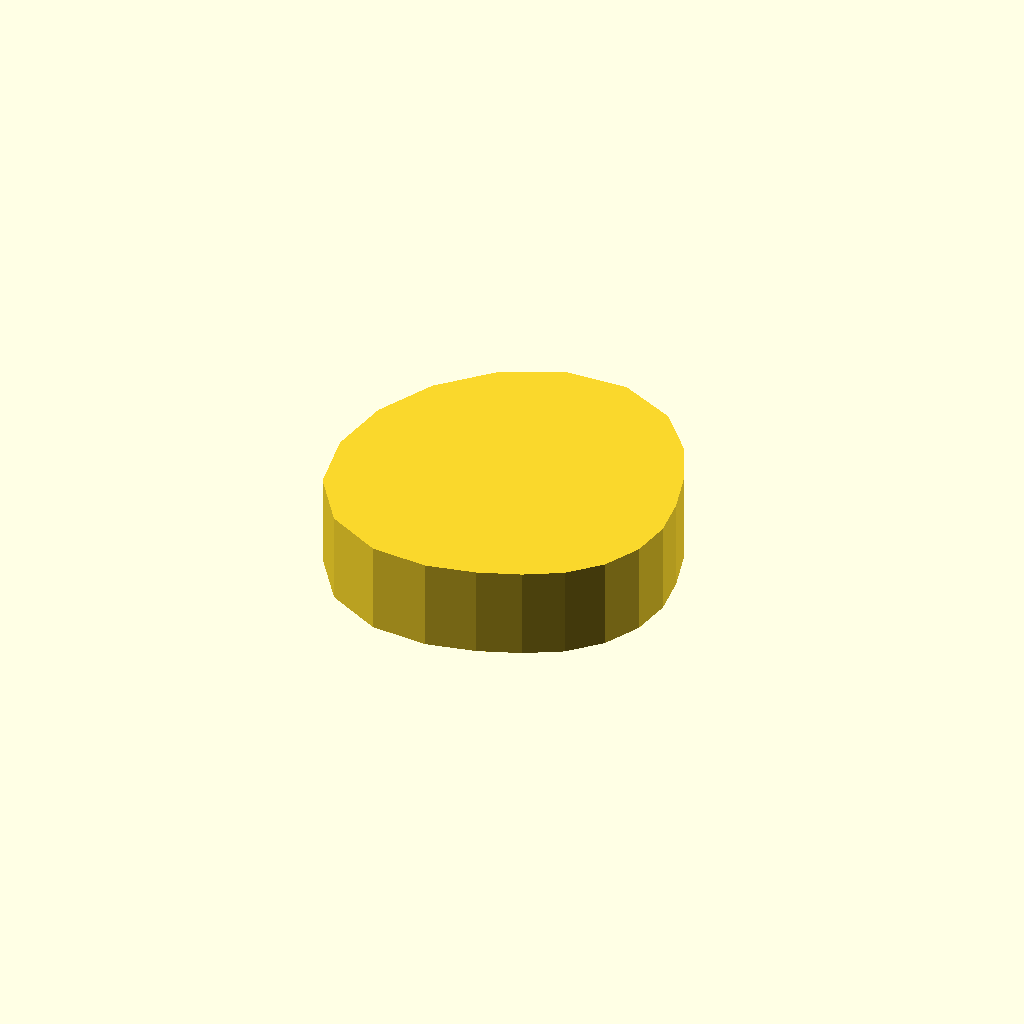
Cell 1: the model at its default parameters.
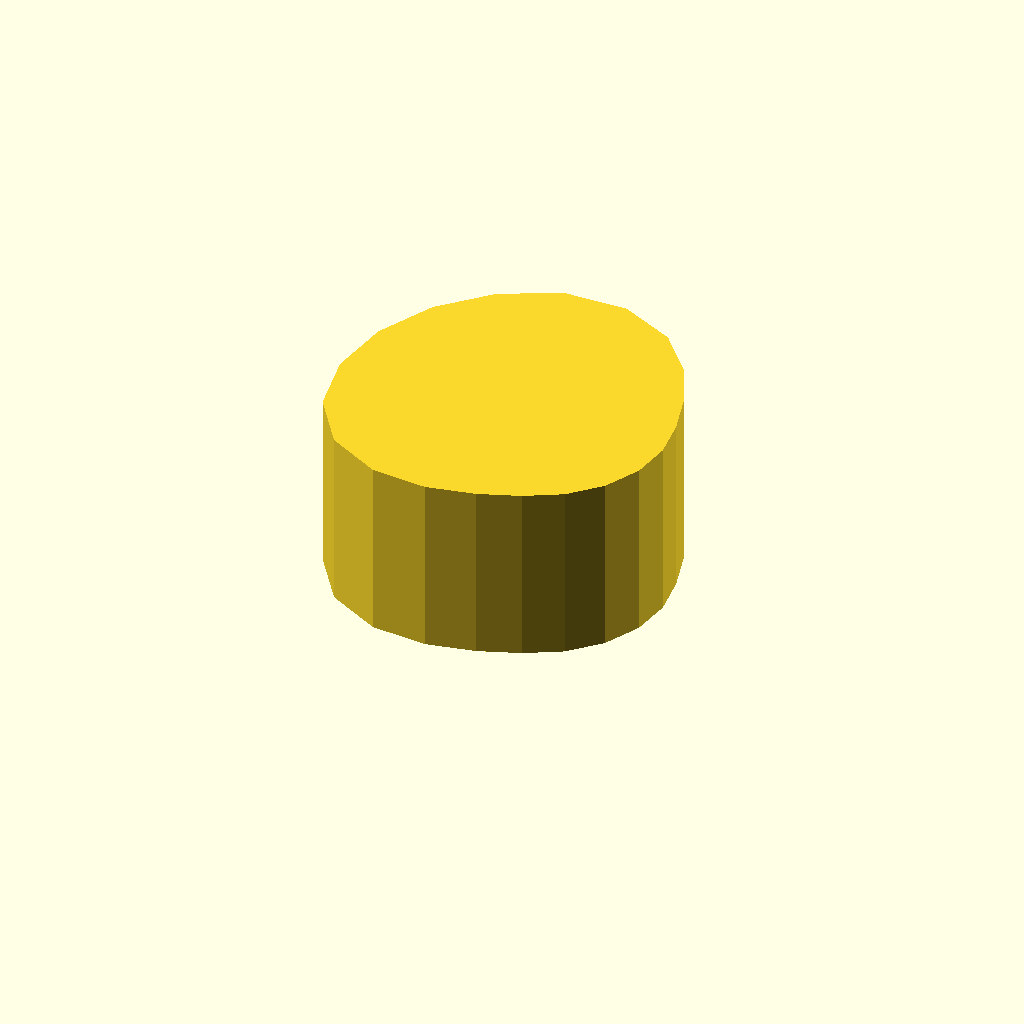
Cell 2 — profile_height set to 28, the other parameters unchanged.
One fixed orthographic camera (rotation 55°, 0°, 25°; colour scheme Cornfield) for every cell.
OpenSCAD source file optional_data/data/sketch1/camdiscs/part_0041.scad:
$fn = 32;

// ----------------------------------------------------------------------
// Cam disc: base radius 20.0 mm, lift 12.0 mm, 20 profile points
// ----------------------------------------------------------------------

// --- parameters (mm) ---
profile_height = 14;      // extrusion height
profile_points = 20;      // points of the closed outline

profile = [[52, 23.124], [51.231, 29.373], [49.448, 35.801], [46.292, 42.795], [40.555, 49.455], [32, 53.558], [22.18, 53.348], [13.191, 49.013], [6.111, 41.933], [1.566, 33.013], [0, 23.124], [1.776, 13.304], [7.379, 5.236], [15.727, 0.726], [24.486, 0], [32, 1.558], [38.249, 3.893], [43.756, 6.944], [48.18, 11.368], [51.021, 16.944]];  // single closed polygon, 20 points, counter clockwise

// --- the one profile operation ---
linear_extrude(height = profile_height) polygon(points = profile);
Parameter table extracted from the source (name, type, default, range or options):
profile_height: number, default 14
profile_points: number, default 20
